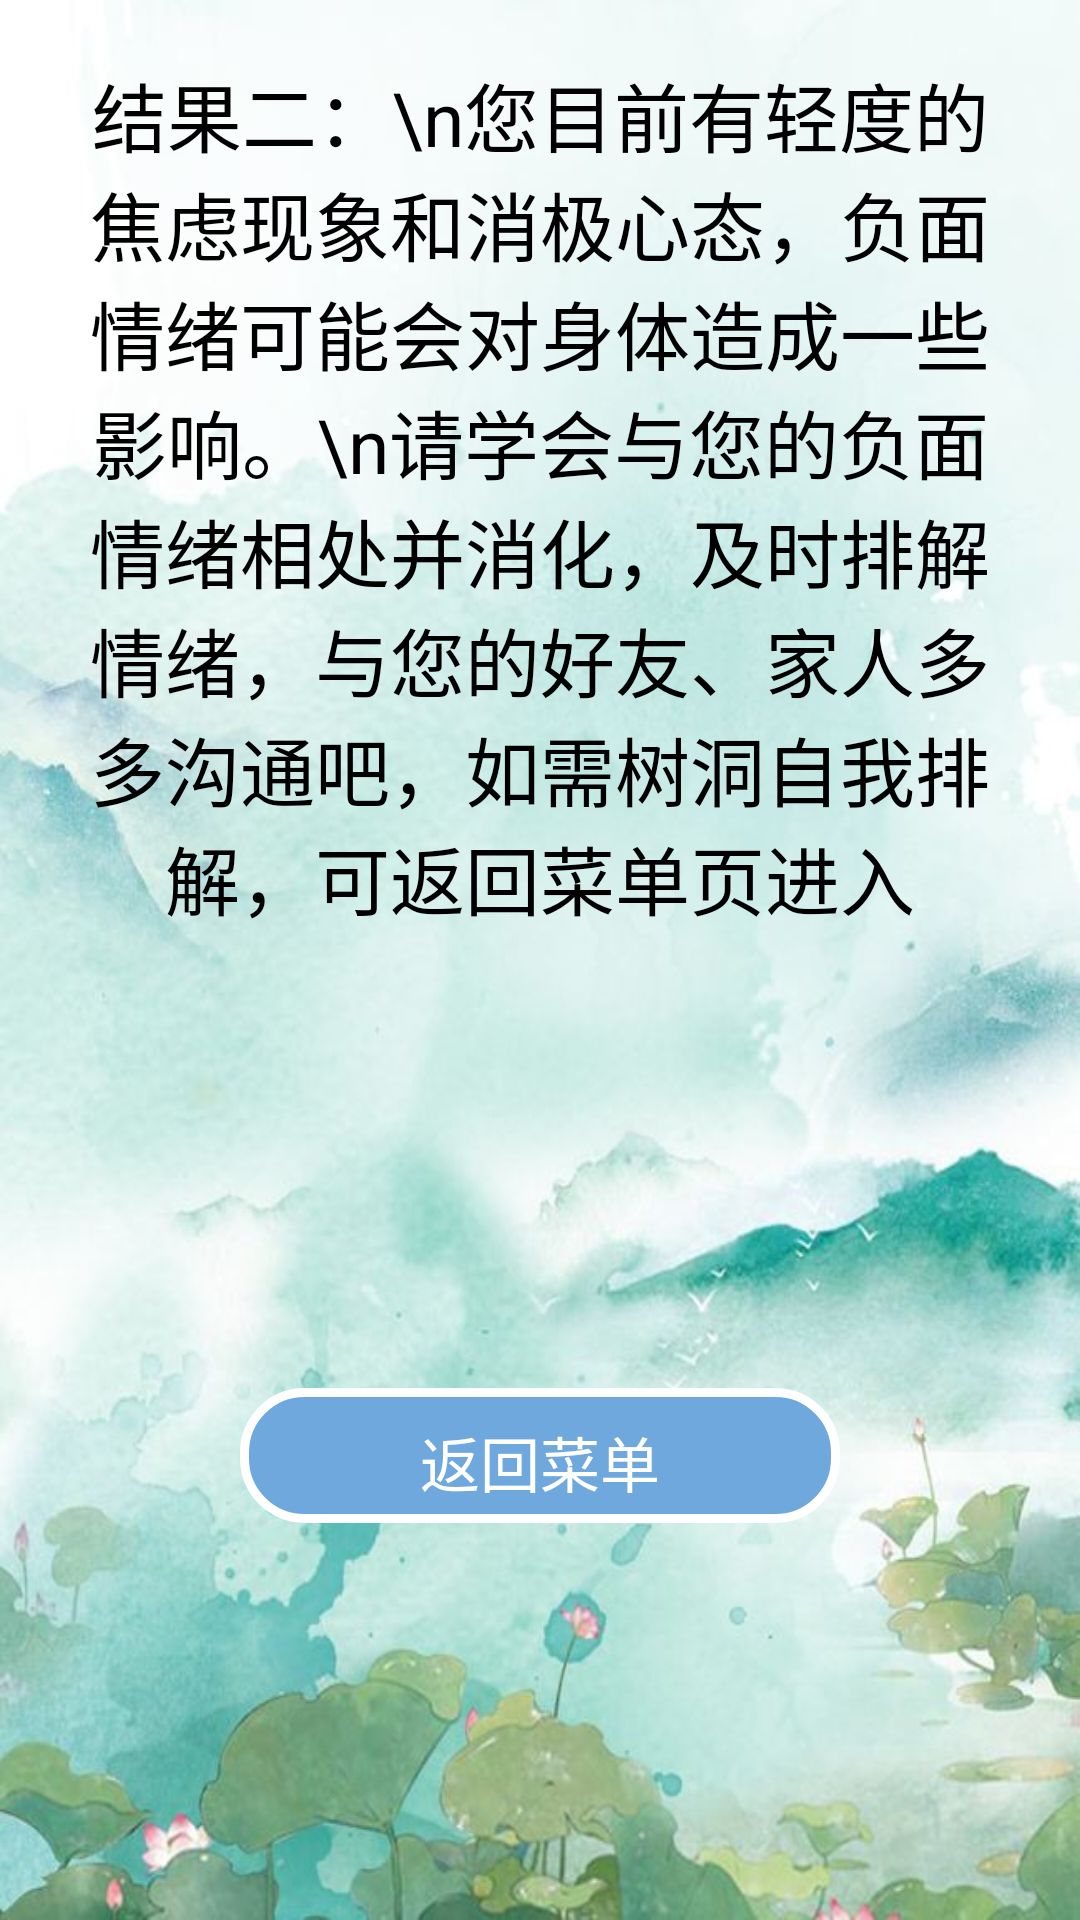

Reconstruct the res/layout file that produces this screen, plus the resources it refers to.
<!-- AndroidManifest.xml: application theme Theme.FunTestsApp -->
<!-- res/layout/activity_result2.xml -->
<?xml version="1.0" encoding="utf-8"?>
<androidx.constraintlayout.widget.ConstraintLayout xmlns:android="http://schemas.android.com/apk/res/android"
    xmlns:app="http://schemas.android.com/apk/res-auto"
    xmlns:tools="http://schemas.android.com/tools"
    android:layout_width="match_parent"
    android:layout_height="match_parent"
    tools:context=".result2">

    <LinearLayout
        android:layout_width="match_parent"
        android:layout_height="match_parent"
        android:orientation="vertical"
        android:background="@drawable/b3">

        
        <TextView
            android:id="@+id/TitleText"
            android:layout_width="match_parent"
            android:layout_height="wrap_content"
            android:layout_margin="20dp"
            android:text="结果二：\n您目前有轻度的焦虑现象和消极心态，负面情绪可能会对身体造成一些影响。\n请学会与您的负面情绪相处并消化，及时排解情绪，与您的好友、家人多多沟通吧，如需树洞自我排解，可返回菜单页进入"
            android:gravity="center"
            android:textColor="@color/black"
            android:textSize="25dp" />

        <LinearLayout
            android:layout_width="match_parent"
            android:layout_height="0dp"
            android:layout_weight="1"
            android:gravity="center">
            <Button
                android:id="@+id/button_return"
                android:layout_width="200dp"
                android:layout_height="45dp"
                android:background="@drawable/translucent_button"
                android:gravity="center"
                android:padding="10dp"
                android:textColor="@color/white"
                android:textSize="20dp"
                android:text="返回菜单"
                >
            </Button>
        </LinearLayout>
    </LinearLayout>
</androidx.constraintlayout.widget.ConstraintLayout>
<!-- resources referenced by this layout -->
<resources>
  <!-- drawable b3: jpeg bitmap (drawable, 49118 bytes) -->
  <!-- drawable translucent_button (drawable) -->
  <?xml version="1.0" encoding="utf-8"?>
  <shape xmlns:android="http://schemas.android.com/apk/res/android">
      <solid android:color="#6fa8dc" />
      <stroke android:width="3dip" android:color="#fefefe" />
      <corners android:radius="20dp"/>
      <padding android:bottom="10dp"
          android:left="10dp"
          android:right="10dp"
          android:top="10dp"/>
  </shape>
  <style name="Theme.FunTestsApp" parent="Theme.MaterialComponents.DayNight.DarkActionBar">
          
          <item name="colorPrimary">@color/purple_200</item>
          <item name="colorPrimaryVariant">@color/purple_700</item>
          <item name="colorOnPrimary">@color/black</item>
          
          <item name="colorSecondary">@color/teal_200</item>
          <item name="colorSecondaryVariant">@color/teal_200</item>
          <item name="colorOnSecondary">@color/black</item>
          
          <item name="android:statusBarColor" tools:targetApi="l">?attr/colorPrimaryVariant</item>
          
      </style>
  <!-- not gathered from this repository: default colours our renderer supplied (Android Studio template values) -->
  <color name="purple_200">#FFBB86FC</color>
  <color name="purple_700">#FF3700B3</color>
  <color name="teal_200">#FF03DAC5</color>
  <color name="black">#FF000000</color>
  <color name="white">#FFFFFFFF</color>
</resources>
